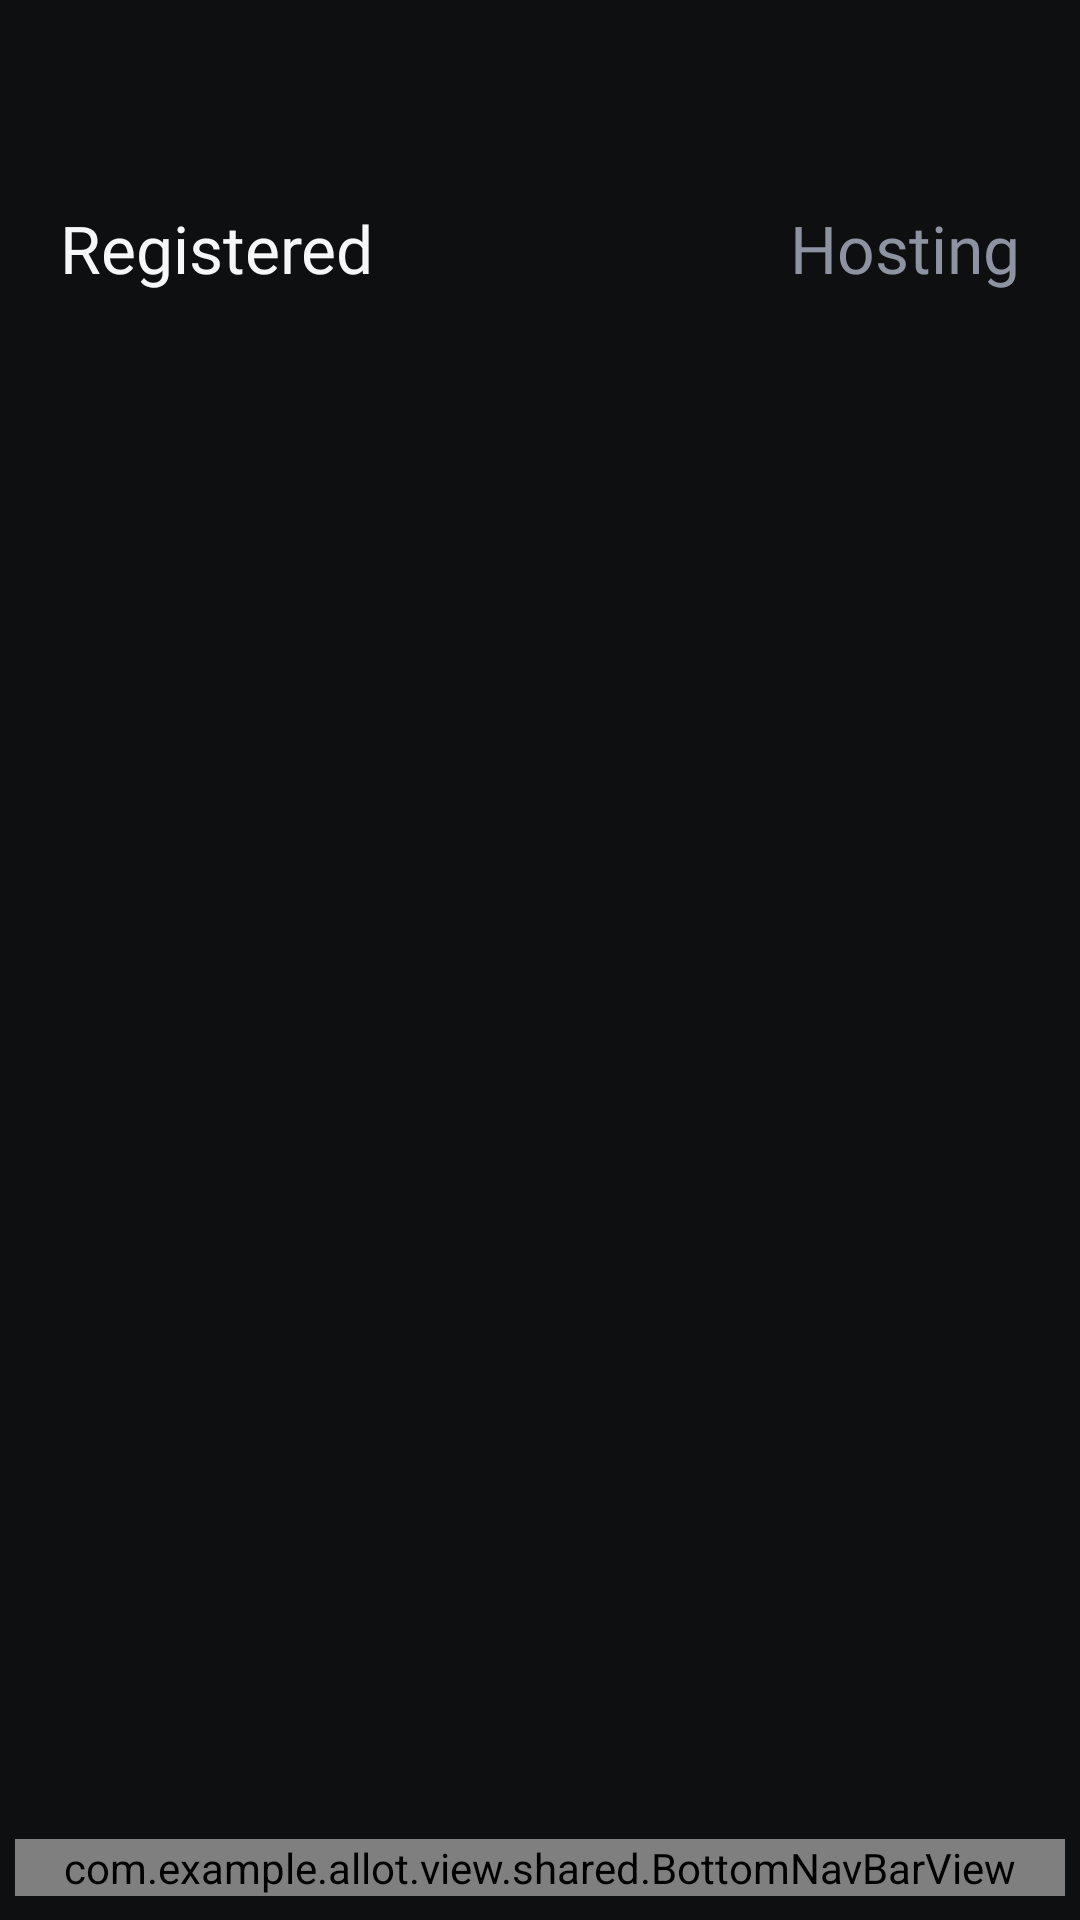

Write the Android layout XML for this screen, with the resource values it uses.
<!-- AndroidManifest.xml: application theme Theme.Allot -->
<!-- res/layout/activity_my_events.xml -->
<?xml version="1.0" encoding="utf-8"?>
<LinearLayout xmlns:android="http://schemas.android.com/apk/res/android"
    android:layout_width="match_parent"
    android:layout_height="match_parent"
    android:background="@color/screen_bg"
    android:orientation="vertical">

    <ScrollView
        android:layout_width="match_parent"
        android:layout_height="0dp"
        android:layout_weight="1"
        android:fillViewport="true"
        android:overScrollMode="never">

        <LinearLayout
            android:layout_width="match_parent"
            android:layout_height="wrap_content"
            android:orientation="vertical"
            android:paddingStart="20dp"
            android:paddingTop="68dp"
            android:paddingEnd="20dp"
            android:paddingBottom="24dp">

            <LinearLayout
                android:layout_width="match_parent"
                android:layout_height="wrap_content"
                android:gravity="center_vertical"
                android:orientation="horizontal">

                <TextView
                    android:id="@+id/registeredTabText"
                    android:layout_width="0dp"
                    android:layout_height="wrap_content"
                    android:layout_weight="1"
                    android:clickable="true"
                    android:focusable="true"
                    android:fontFamily="@font/varela_round_regular"
                    android:text="@string/my_events_registered"
                    android:textColor="@color/text_primary"
                    android:textSize="22sp" />

                <TextView
                    android:id="@+id/hostingTabText"
                    android:layout_width="wrap_content"
                    android:layout_height="wrap_content"
                    android:clickable="true"
                    android:focusable="true"
                    android:fontFamily="@font/varela_round_regular"
                    android:text="@string/my_events_hosting"
                    android:textColor="@color/my_events_tab_inactive"
                    android:textSize="22sp" />
            </LinearLayout>

            <ProgressBar
                android:id="@+id/loadingIndicator"
                android:layout_width="wrap_content"
                android:layout_height="wrap_content"
                android:layout_gravity="center_horizontal"
                android:layout_marginTop="28dp"
                android:indeterminate="true"
                android:visibility="gone" />

            <TextView
                android:id="@+id/stateText"
                android:layout_width="match_parent"
                android:layout_height="wrap_content"
                android:layout_marginTop="16dp"
                android:fontFamily="@font/varela_round_regular"
                android:gravity="center"
                android:text="@string/my_events_state_loading"
                android:textColor="@color/text_secondary"
                android:textSize="15sp"
                android:visibility="gone" />

            <LinearLayout
                android:id="@+id/registeredSectionsContainer"
                android:layout_width="match_parent"
                android:layout_height="wrap_content"
                android:layout_marginTop="22dp"
                android:orientation="vertical"
                android:visibility="gone">

                <TextView
                    android:layout_width="match_parent"
                    android:layout_height="wrap_content"
                    android:fontFamily="@font/varela_round_regular"
                    android:text="@string/my_events_section_invited"
                    android:textColor="@color/text_primary"
                    android:textSize="16sp" />

                <LinearLayout
                    android:id="@+id/invitedContainer"
                    android:layout_width="match_parent"
                    android:layout_height="wrap_content"
                    android:layout_marginTop="10dp"
                    android:orientation="vertical" />

                <TextView
                    android:layout_width="match_parent"
                    android:layout_height="wrap_content"
                    android:layout_marginTop="6dp"
                    android:fontFamily="@font/varela_round_regular"
                    android:text="@string/my_events_section_coorganizer_invites"
                    android:textColor="@color/text_primary"
                    android:textSize="16sp" />

                <LinearLayout
                    android:id="@+id/coOrganizerInvitesContainer"
                    android:layout_width="match_parent"
                    android:layout_height="wrap_content"
                    android:layout_marginTop="10dp"
                    android:orientation="vertical" />

                <TextView
                    android:layout_width="match_parent"
                    android:layout_height="wrap_content"
                    android:fontFamily="@font/varela_round_regular"
                    android:text="@string/my_events_section_selected"
                    android:textColor="@color/text_primary"
                    android:textSize="16sp" />

                <LinearLayout
                    android:id="@+id/selectedContainer"
                    android:layout_width="match_parent"
                    android:layout_height="wrap_content"
                    android:layout_marginTop="10dp"
                    android:orientation="vertical" />

                <TextView
                    android:layout_width="match_parent"
                    android:layout_height="wrap_content"
                    android:layout_marginTop="6dp"
                    android:fontFamily="@font/varela_round_regular"
                    android:text="@string/my_events_section_waiting"
                    android:textColor="@color/text_primary"
                    android:textSize="16sp" />

                <LinearLayout
                    android:id="@+id/waitingContainer"
                    android:layout_width="match_parent"
                    android:layout_height="wrap_content"
                    android:layout_marginTop="10dp"
                    android:orientation="vertical" />

                <TextView
                    android:layout_width="match_parent"
                    android:layout_height="wrap_content"
                    android:layout_marginTop="6dp"
                    android:fontFamily="@font/varela_round_regular"
                    android:text="@string/my_events_section_not_selected"
                    android:textColor="@color/text_primary"
                    android:textSize="16sp" />

                <LinearLayout
                    android:id="@+id/notSelectedContainer"
                    android:layout_width="match_parent"
                    android:layout_height="wrap_content"
                    android:layout_marginTop="10dp"
                    android:orientation="vertical" />

                <TextView
                    android:layout_width="match_parent"
                    android:layout_height="wrap_content"
                    android:layout_marginTop="6dp"
                    android:fontFamily="@font/varela_round_regular"
                    android:text="@string/my_events_section_past"
                    android:textColor="@color/text_primary"
                    android:textSize="16sp" />

                <LinearLayout
                    android:id="@+id/pastContainer"
                    android:layout_width="match_parent"
                    android:layout_height="wrap_content"
                    android:layout_marginTop="10dp"
                    android:orientation="vertical" />
            </LinearLayout>

            <LinearLayout
                android:id="@+id/hostingSectionsContainer"
                android:layout_width="match_parent"
                android:layout_height="wrap_content"
                android:layout_marginTop="22dp"
                android:orientation="vertical"
                android:visibility="gone">

                <TextView
                    android:layout_width="match_parent"
                    android:layout_height="wrap_content"
                    android:fontFamily="@font/varela_round_regular"
                    android:text="@string/my_events_section_ongoing"
                    android:textColor="@color/text_primary"
                    android:textSize="16sp" />

                <LinearLayout
                    android:id="@+id/ongoingContainer"
                    android:layout_width="match_parent"
                    android:layout_height="wrap_content"
                    android:layout_marginTop="10dp"
                    android:orientation="vertical" />

                <TextView
                    android:layout_width="match_parent"
                    android:layout_height="wrap_content"
                    android:layout_marginTop="12dp"
                    android:fontFamily="@font/varela_round_regular"
                    android:text="@string/my_events_section_completed"
                    android:textColor="@color/text_primary"
                    android:textSize="16sp" />

                <LinearLayout
                    android:id="@+id/completedContainer"
                    android:layout_width="match_parent"
                    android:layout_height="wrap_content"
                    android:layout_marginTop="10dp"
                    android:orientation="vertical" />
            </LinearLayout>
        </LinearLayout>
    </ScrollView>

    <TextView
        android:id="@+id/createEventButton"
        android:layout_width="match_parent"
        android:layout_height="45dp"
        android:layout_marginStart="20dp"
        android:layout_marginEnd="20dp"
        android:layout_marginBottom="18dp"
        android:background="@drawable/bg_waitlist_button"
        android:clickable="true"
        android:focusable="true"
        android:fontFamily="@font/varela_round_regular"
        android:gravity="center"
        android:text="@string/my_events_create_event"
        android:textColor="#1D1D1D"
        android:textSize="20sp"
        android:visibility="gone" />

    <com.example.allot.view.shared.BottomNavBarView
        android:id="@+id/bottomNavBar"
        android:layout_width="match_parent"
        android:layout_height="wrap_content"
        android:layout_marginStart="5dp"
        android:layout_marginEnd="5dp"
        android:layout_marginBottom="8dp" />

</LinearLayout>
<!-- resources referenced by this layout -->
<resources>
  <color name="my_events_tab_inactive">#FF8D93A1</color>
  <color name="screen_bg">#0E0F11</color>
  <color name="text_primary">#F6F7F9</color>
  <color name="text_secondary">#B8BCC4</color>
  <!-- drawable bg_waitlist_button (drawable) -->
  <?xml version="1.0" encoding="utf-8"?>
  <shape xmlns:android="http://schemas.android.com/apk/res/android" android:shape="rectangle">
      <solid android:color="#F1F1F1" />
      <corners android:radius="22dp" />
  </shape>
  <string name="my_events_create_event">Create Event</string>
  <string name="my_events_hosting">Hosting</string>
  <string name="my_events_registered">Registered</string>
  <string name="my_events_section_completed">Completed:</string>
  <string name="my_events_section_coorganizer_invites">Invited to co-organize:</string>
  <string name="my_events_section_invited">Invited:</string>
  <string name="my_events_section_not_selected">Not selected:</string>
  <string name="my_events_section_ongoing">Ongoing:</string>
  <string name="my_events_section_past">Past events:</string>
  <string name="my_events_section_selected">Selected:</string>
  <string name="my_events_section_waiting">Waiting:</string>
  <string name="my_events_state_loading">Loading your events...</string>
  <style name="Theme.Allot" parent="Base.Theme.Allot" />
  <style name="Base.Theme.Allot" parent="Theme.Material3.DayNight.NoActionBar">
          
          
      </style>
</resources>
